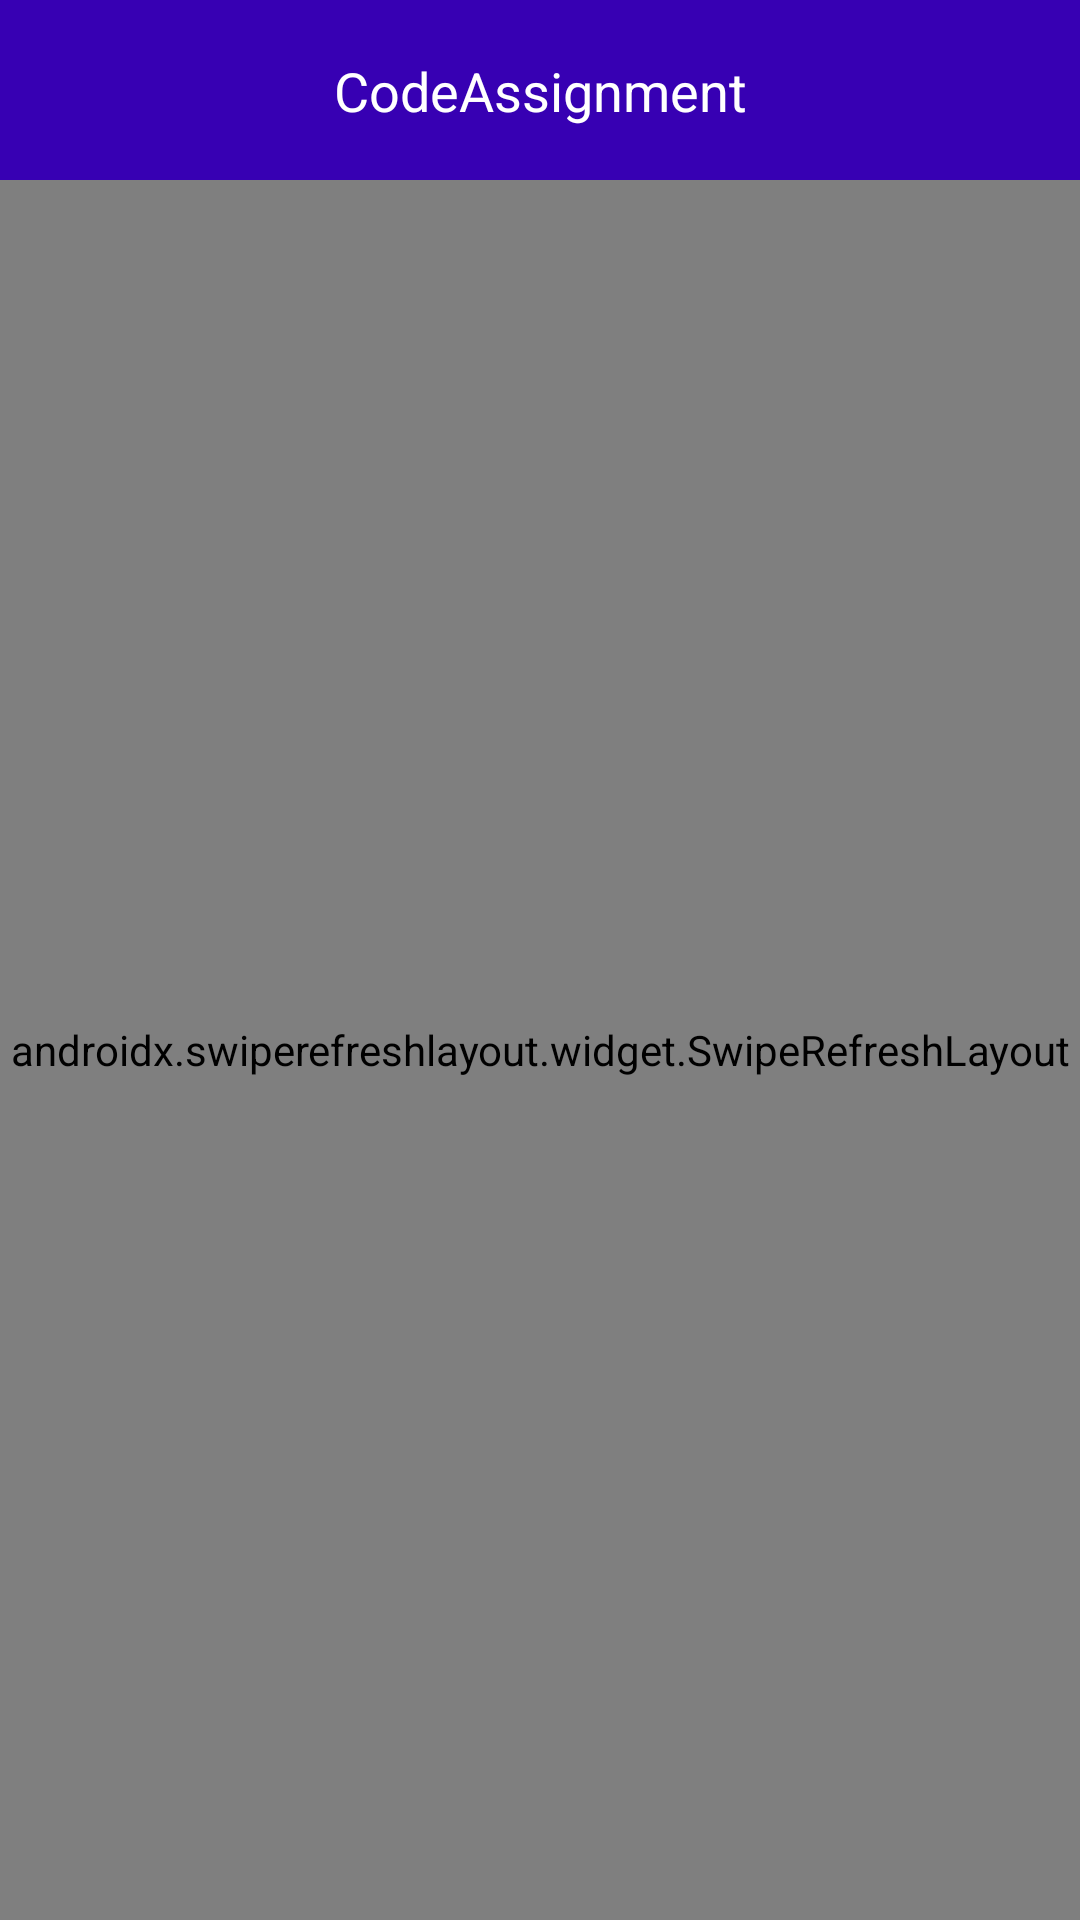

Layout XML and referenced resources for this Android screen:
<!-- AndroidManifest.xml: application theme Theme.CodeAssignment -->
<!-- res/layout/activity_home.xml -->
<?xml version="1.0" encoding="utf-8"?>
<androidx.constraintlayout.widget.ConstraintLayout xmlns:android="http://schemas.android.com/apk/res/android"
    xmlns:app="http://schemas.android.com/apk/res-auto"
    xmlns:tools="http://schemas.android.com/tools"
    android:layout_width="match_parent"
    android:layout_height="match_parent"
    android:background="@color/white"
    tools:context=".Home">

    <include
        android:id="@+id/ic_header"
        layout="@layout/header_title" />

    <androidx.swiperefreshlayout.widget.SwipeRefreshLayout
        android:id="@+id/swipe_refresh"
        android:layout_width="match_parent"
        android:layout_height="0dp"
        android:orientation="vertical"
        app:layout_constraintBottom_toBottomOf="parent"
        app:layout_constraintEnd_toEndOf="parent"
        app:layout_constraintStart_toStartOf="parent"
        app:layout_constraintTop_toBottomOf="@+id/ic_header">

        <androidx.recyclerview.widget.RecyclerView
            android:id="@+id/rv_recycler"
            android:layout_width="match_parent"
            android:layout_height="match_parent"
            android:layout_marginTop="@dimen/dimen_10dp"
            app:layout_constraintEnd_toEndOf="parent"
            app:layout_constraintStart_toStartOf="parent"/>
    </androidx.swiperefreshlayout.widget.SwipeRefreshLayout>

    <ProgressBar
        android:id="@+id/progressDialog"
        android:layout_width="@dimen/dimen_40dp"
        android:layout_height="@dimen/dimen_40dp"
        android:indeterminateTint="@color/purple_700"
        app:layout_constraintBottom_toBottomOf="parent"
        app:layout_constraintEnd_toEndOf="parent"
        app:layout_constraintStart_toStartOf="parent"
        app:layout_constraintTop_toTopOf="parent" />

</androidx.constraintlayout.widget.ConstraintLayout>
<!-- res/layout/header_title.xml (included above) -->
<?xml version="1.0" encoding="utf-8"?>
<androidx.constraintlayout.widget.ConstraintLayout xmlns:android="http://schemas.android.com/apk/res/android"
    android:layout_width="match_parent"
    android:layout_height="60dp"
    xmlns:app="http://schemas.android.com/apk/res-auto"
    android:background="@color/purple_700">

    <TextView
        android:id="@+id/title"
        android:layout_width="wrap_content"
        android:layout_height="wrap_content"
        android:text="@string/app_name"
        android:textColor="@color/white"
        android:padding="@dimen/dimen_10dp"
        android:textSize="@dimen/dimen_18sp"
        app:layout_constraintLeft_toLeftOf="parent"
        app:layout_constraintRight_toRightOf="parent"
        app:layout_constraintTop_toTopOf="parent"
        app:layout_constraintBottom_toBottomOf="parent"/>

    <ImageView
        android:id="@+id/img_refresh"
        android:layout_width="wrap_content"
        android:layout_height="wrap_content"
        app:srcCompat="@drawable/ic_baseline_refresh_24"
        android:layout_marginEnd="@dimen/dimen_10dp"
        app:layout_constraintTop_toTopOf="parent"
        app:layout_constraintRight_toRightOf="parent"
        android:layout_marginStart="@dimen/dimen_10dp"
        app:layout_constraintBottom_toBottomOf="parent"/>
</androidx.constraintlayout.widget.ConstraintLayout>
<!-- resources referenced by this layout -->
<resources>
  <color name="purple_700">#FF3700B3</color>
  <color name="white">#FFFFFFFF</color>
  <dimen name="dimen_10dp">10dp</dimen>
  <dimen name="dimen_18sp">18sp</dimen>
  <dimen name="dimen_40dp">40dp</dimen>
  <string name="app_name">CodeAssignment</string>
  <style name="Theme.CodeAssignment" parent="Theme.AppCompat.DayNight.DarkActionBar">
          
          <item name="colorPrimary">@color/purple_700</item>
          <item name="colorPrimaryVariant">@color/purple_700</item>
          <item name="colorOnPrimary">@color/purple_700</item>
          
          <item name="windowActionBar">false</item>
          <item name="windowNoTitle">true</item>
          <item name="android:windowContentTransitions">true</item>
          <item name="android:windowBackground">@null</item>
          <item name="android:windowDisablePreview">true</item>
          <item name="android:windowIsTranslucent">true</item>
          <item name="android:windowLightStatusBar" tools:targetApi="m">false</item>
      </style>
</resources>
